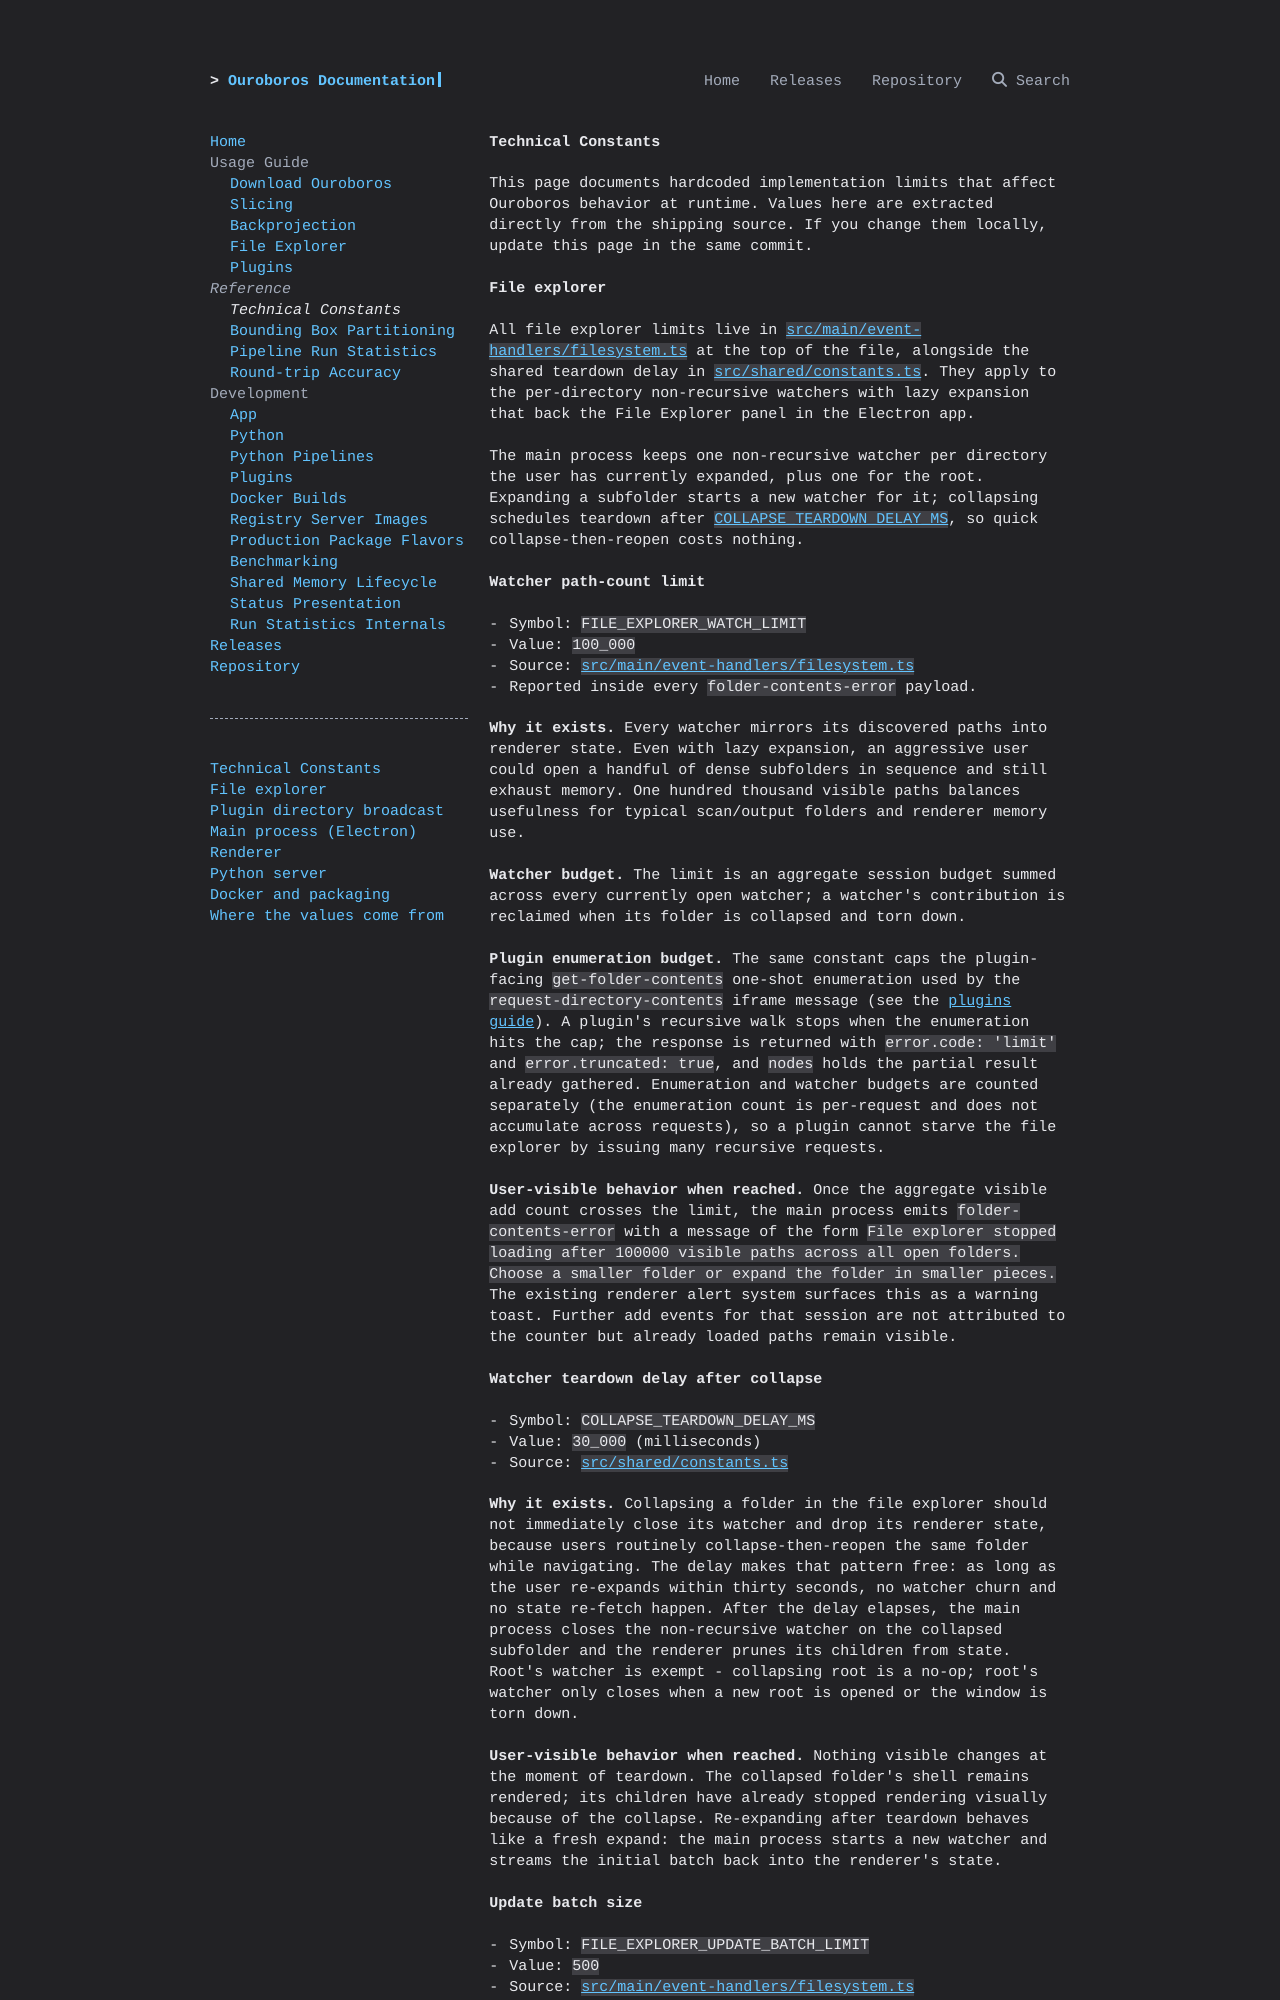

repository: ChengLabResearch/ouroboros · page: reference/technical-constants/index.html · generator: mkdocs

# Technical Constants

This page documents hardcoded implementation limits that affect Ouroboros
behavior at runtime. Values here are extracted directly from the shipping
source. If you change them locally, update this page in the same commit.

## File explorer

All file explorer limits live in
[`src/main/event-handlers/filesystem.ts`][filesystem-ts] at the top of the
file, alongside the shared teardown delay in
[`src/shared/constants.ts`][shared-constants-ts]. They apply to the
per-directory non-recursive watchers with lazy expansion that back the
File Explorer panel in the Electron app.

The main process keeps one non-recursive watcher per directory the user has
currently expanded, plus one for the root. Expanding a subfolder starts a new watcher for it;
collapsing schedules teardown after
[`COLLAPSE_TEARDOWN_DELAY_MS`](#watcher-teardown-delay-after-collapse),
so quick collapse-then-reopen costs nothing.

### Watcher path-count limit

- Symbol: `FILE_EXPLORER_WATCH_LIMIT`
- Value: `100_000`
- Source: [`src/main/event-handlers/filesystem.ts`][filesystem-ts]
- Reported inside every `folder-contents-error` payload.

**Why it exists.** Every watcher mirrors its discovered paths into
renderer state. Even with lazy expansion, an aggressive user could open a
handful of dense subfolders in sequence and still exhaust memory. One
hundred thousand visible paths balances usefulness for typical scan/output
folders and renderer memory use.

**Watcher budget.** The limit is an aggregate session budget summed across every
currently open watcher; a watcher's contribution is reclaimed when its folder is
collapsed and torn down.

**Plugin enumeration budget.** The same constant caps the plugin-facing
`get-folder-contents` one-shot enumeration used by the
`request-directory-contents` iframe message (see the [plugins
guide](../guide/plugins.md#requesting-directory-contents)). A plugin's
recursive walk stops when the enumeration hits the cap; the response is
returned with `error.code: 'limit'` and `error.truncated: true`, and
`nodes` holds the partial result already gathered. Enumeration and
watcher budgets are counted separately (the enumeration count is
per-request and does not accumulate across requests), so a plugin cannot
starve the file explorer by issuing many recursive requests.

**User-visible behavior when reached.** Once the aggregate visible add
count crosses the limit, the main process emits `folder-contents-error`
with a message of the form `File explorer stopped loading after 100000
visible paths across all open folders. Choose a smaller folder or expand
the folder in smaller pieces.` The existing renderer alert system
surfaces this as a warning toast. Further add events for that session are
not attributed to the counter but already loaded paths remain visible.

### Watcher teardown delay after collapse

- Symbol: `COLLAPSE_TEARDOWN_DELAY_MS`
- Value: `30_000` (milliseconds)
- Source: [`src/shared/constants.ts`][shared-constants-ts]

**Why it exists.** Collapsing a folder in the file explorer should not
immediately close its watcher and drop its renderer state, because users
routinely collapse-then-reopen the same folder while navigating. The
delay makes that pattern free: as long as the user re-expands within
thirty seconds, no watcher churn and no state re-fetch happen. After the
delay elapses, the main process closes the non-recursive watcher on the
collapsed subfolder and the renderer prunes its children from state.
Root's watcher is exempt - collapsing root is a no-op; root's watcher
only closes when a new root is opened or the window is torn down.

**User-visible behavior when reached.** Nothing visible changes at the
moment of teardown. The collapsed folder's shell remains rendered; its
children have already stopped rendering visually because of the collapse.
Re-expanding after teardown behaves like a fresh expand: the main process
starts a new watcher and streams the initial batch back into the
renderer's state.
